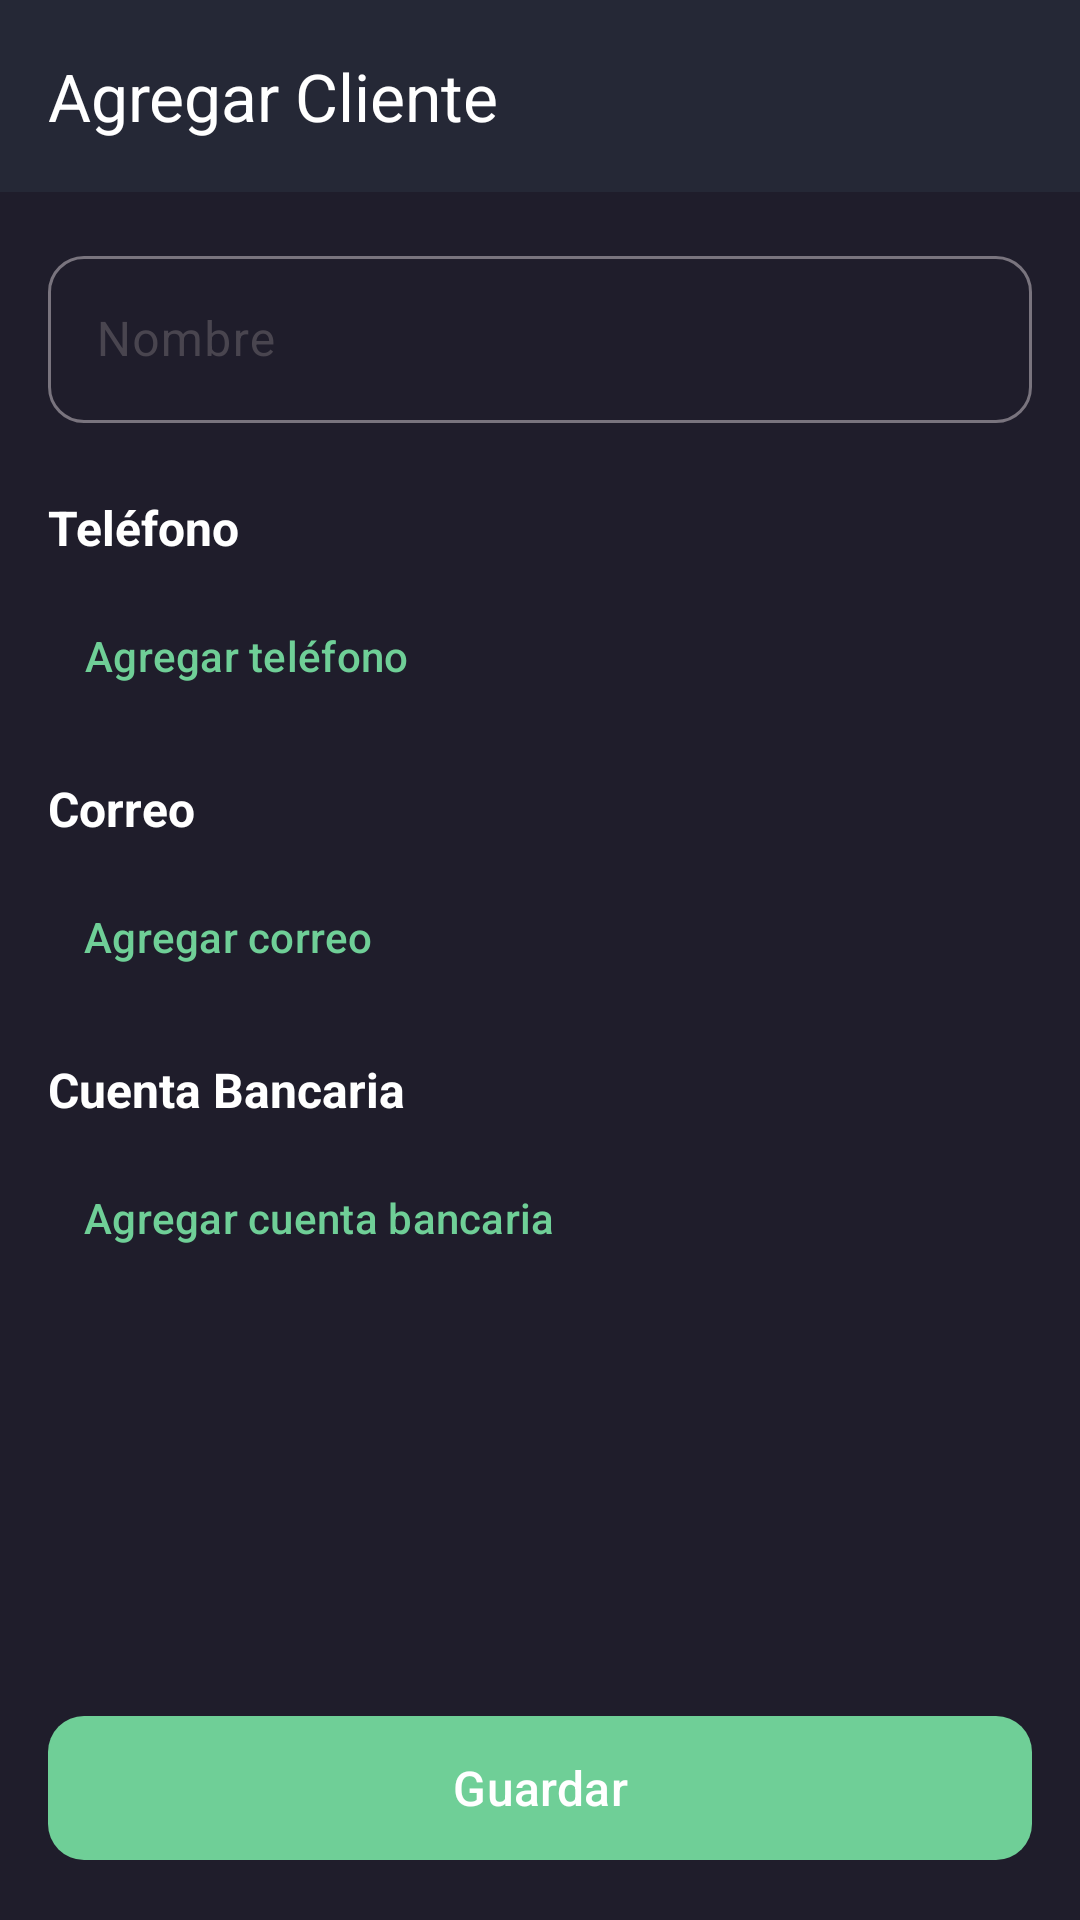

Write the Android layout XML for this screen, with the resource values it uses.
<!-- AndroidManifest.xml: application theme Theme.BusinessUp -->
<!-- res/layout/activity_add_client.xml -->
<?xml version="1.0" encoding="utf-8"?>
<androidx.constraintlayout.widget.ConstraintLayout xmlns:android="http://schemas.android.com/apk/res/android"
    xmlns:app="http://schemas.android.com/apk/res-auto"
    android:layout_width="match_parent"
    android:layout_height="match_parent"
    android:background="@color/background_dark">

    
    <com.google.android.material.appbar.MaterialToolbar
        android:id="@+id/toolbar"
        android:layout_width="match_parent"
        android:layout_height="?attr/actionBarSize"
        android:background="@color/background_card"
        app:layout_constraintTop_toTopOf="parent"
        app:navigationIcon="@drawable/ic_arrow_back"
        app:navigationIconTint="@color/text_primary"
        app:title="@string/clients_add"
        app:titleTextColor="@color/text_primary" />

    <androidx.core.widget.NestedScrollView
        android:layout_width="match_parent"
        android:layout_height="0dp"
        app:layout_constraintBottom_toTopOf="@id/btnSave"
        app:layout_constraintTop_toBottomOf="@id/toolbar">

        <LinearLayout
            android:layout_width="match_parent"
            android:layout_height="wrap_content"
            android:orientation="vertical"
            android:padding="16dp">

            
            <com.google.android.material.textfield.TextInputLayout
                android:id="@+id/tilName"
                android:layout_width="match_parent"
                android:layout_height="wrap_content"
                app:boxCornerRadiusBottomEnd="12dp"
                app:boxCornerRadiusBottomStart="12dp"
                app:boxCornerRadiusTopEnd="12dp"
                app:boxCornerRadiusTopStart="12dp"
                style="@style/Widget.Material3.TextInputLayout.OutlinedBox">

                <com.google.android.material.textfield.TextInputEditText
                    android:id="@+id/etName"
                    android:layout_width="match_parent"
                    android:layout_height="wrap_content"
                    android:hint="@string/client_name"
                    android:inputType="textPersonName"
                    android:textColor="@color/text_primary" />
            </com.google.android.material.textfield.TextInputLayout>

            
            <TextView
                android:layout_width="wrap_content"
                android:layout_height="wrap_content"
                android:layout_marginTop="24dp"
                android:text="@string/client_phone"
                android:textColor="@color/text_primary"
                android:textSize="16sp"
                android:textStyle="bold" />

            <LinearLayout
                android:id="@+id/layoutPhones"
                android:layout_width="match_parent"
                android:layout_height="wrap_content"
                android:layout_marginTop="8dp"
                android:orientation="vertical" />

            <com.google.android.material.button.MaterialButton
                android:id="@+id/btnAddPhone"
                style="@style/Widget.Material3.Button.TextButton"
                android:layout_width="wrap_content"
                android:layout_height="wrap_content"
                android:text="@string/client_add_phone"
                android:textColor="@color/primary"
                app:icon="@drawable/ic_add"
                app:iconTint="@color/primary" />

            
            <TextView
                android:layout_width="wrap_content"
                android:layout_height="wrap_content"
                android:layout_marginTop="16dp"
                android:text="@string/client_email"
                android:textColor="@color/text_primary"
                android:textSize="16sp"
                android:textStyle="bold" />

            <LinearLayout
                android:id="@+id/layoutEmails"
                android:layout_width="match_parent"
                android:layout_height="wrap_content"
                android:layout_marginTop="8dp"
                android:orientation="vertical" />

            <com.google.android.material.button.MaterialButton
                android:id="@+id/btnAddEmail"
                style="@style/Widget.Material3.Button.TextButton"
                android:layout_width="wrap_content"
                android:layout_height="wrap_content"
                android:text="@string/client_add_email"
                android:textColor="@color/primary"
                app:icon="@drawable/ic_add"
                app:iconTint="@color/primary" />

            
            <TextView
                android:layout_width="wrap_content"
                android:layout_height="wrap_content"
                android:layout_marginTop="16dp"
                android:text="@string/client_bank_account"
                android:textColor="@color/text_primary"
                android:textSize="16sp"
                android:textStyle="bold" />

            <LinearLayout
                android:id="@+id/layoutBanks"
                android:layout_width="match_parent"
                android:layout_height="wrap_content"
                android:layout_marginTop="8dp"
                android:orientation="vertical" />

            <com.google.android.material.button.MaterialButton
                android:id="@+id/btnAddBank"
                style="@style/Widget.Material3.Button.TextButton"
                android:layout_width="wrap_content"
                android:layout_height="wrap_content"
                android:text="@string/client_add_bank"
                android:textColor="@color/primary"
                app:icon="@drawable/ic_add"
                app:iconTint="@color/primary" />

        </LinearLayout>
    </androidx.core.widget.NestedScrollView>

    
    <com.google.android.material.button.MaterialButton
        android:id="@+id/btnSave"
        android:layout_width="match_parent"
        android:layout_height="56dp"
        android:layout_margin="16dp"
        android:text="@string/btn_save"
        android:textSize="16sp"
        app:backgroundTint="@color/primary"
        app:cornerRadius="12dp"
        app:layout_constraintBottom_toBottomOf="parent" />

    
    <ProgressBar
        android:id="@+id/progressBar"
        android:layout_width="wrap_content"
        android:layout_height="wrap_content"
        android:indeterminateTint="@color/primary"
        android:visibility="gone"
        app:layout_constraintBottom_toBottomOf="parent"
        app:layout_constraintEnd_toEndOf="parent"
        app:layout_constraintStart_toStartOf="parent"
        app:layout_constraintTop_toTopOf="parent" />

</androidx.constraintlayout.widget.ConstraintLayout>
<!-- resources referenced by this layout -->
<resources>
  <color name="background_card">#252836</color>
  <color name="background_dark">#1F1D2B</color>
  <color name="primary">#6FCF97</color>
  <color name="text_primary">#FFFFFF</color>
  <string name="btn_save">Guardar</string>
  <string name="client_add_bank">Agregar cuenta bancaria</string>
  <string name="client_add_email">Agregar correo</string>
  <string name="client_add_phone">Agregar teléfono</string>
  <string name="client_bank_account">Cuenta Bancaria</string>
  <string name="client_email">Correo</string>
  <string name="client_name">Nombre</string>
  <string name="client_phone">Teléfono</string>
  <string name="clients_add">Agregar Cliente</string>
  <style name="Theme.BusinessUp" parent="Theme.Material3.DayNight.NoActionBar">
          
          <item name="colorPrimary">@color/primary</item>
          <item name="colorPrimaryDark">@color/primary_dark</item>
          <item name="colorPrimaryVariant">@color/primary_variant</item>
          <item name="colorOnPrimary">@color/white</item>
  
          
          <item name="colorSecondary">@color/accent_green</item>
          <item name="colorSecondaryVariant">@color/primary_dark</item>
          <item name="colorOnSecondary">@color/text_dark</item>
  
          
          <item name="android:colorBackground">@color/background_dark</item>
          <item name="colorSurface">@color/background_card</item>
          <item name="colorOnSurface">@color/text_primary</item>
  
          
          <item name="colorError">@color/error</item>
          <item name="colorOnError">@color/white</item>
  
          
          <item name="android:statusBarColor">@color/background_dark</item>
          <item name="android:navigationBarColor">@color/background_dark</item>
  
          
          <item name="android:windowBackground">@color/background_dark</item>
  
          
          <item name="android:textColorPrimary">@color/text_primary</item>
          <item name="android:textColorSecondary">@color/text_secondary</item>
          <item name="android:textColorHint">@color/text_hint</item>
      </style>
  <color name="primary_dark">#4CAF50</color>
  <color name="primary_variant">#388E3C</color>
  <color name="white">#FFFFFF</color>
  <color name="accent_green">#C3F7A2</color>
  <color name="text_dark">#1F1D2B</color>
  <color name="error">#FF5252</color>
  <color name="text_secondary">#828282</color>
  <color name="text_hint">#BDBDBD</color>
</resources>
